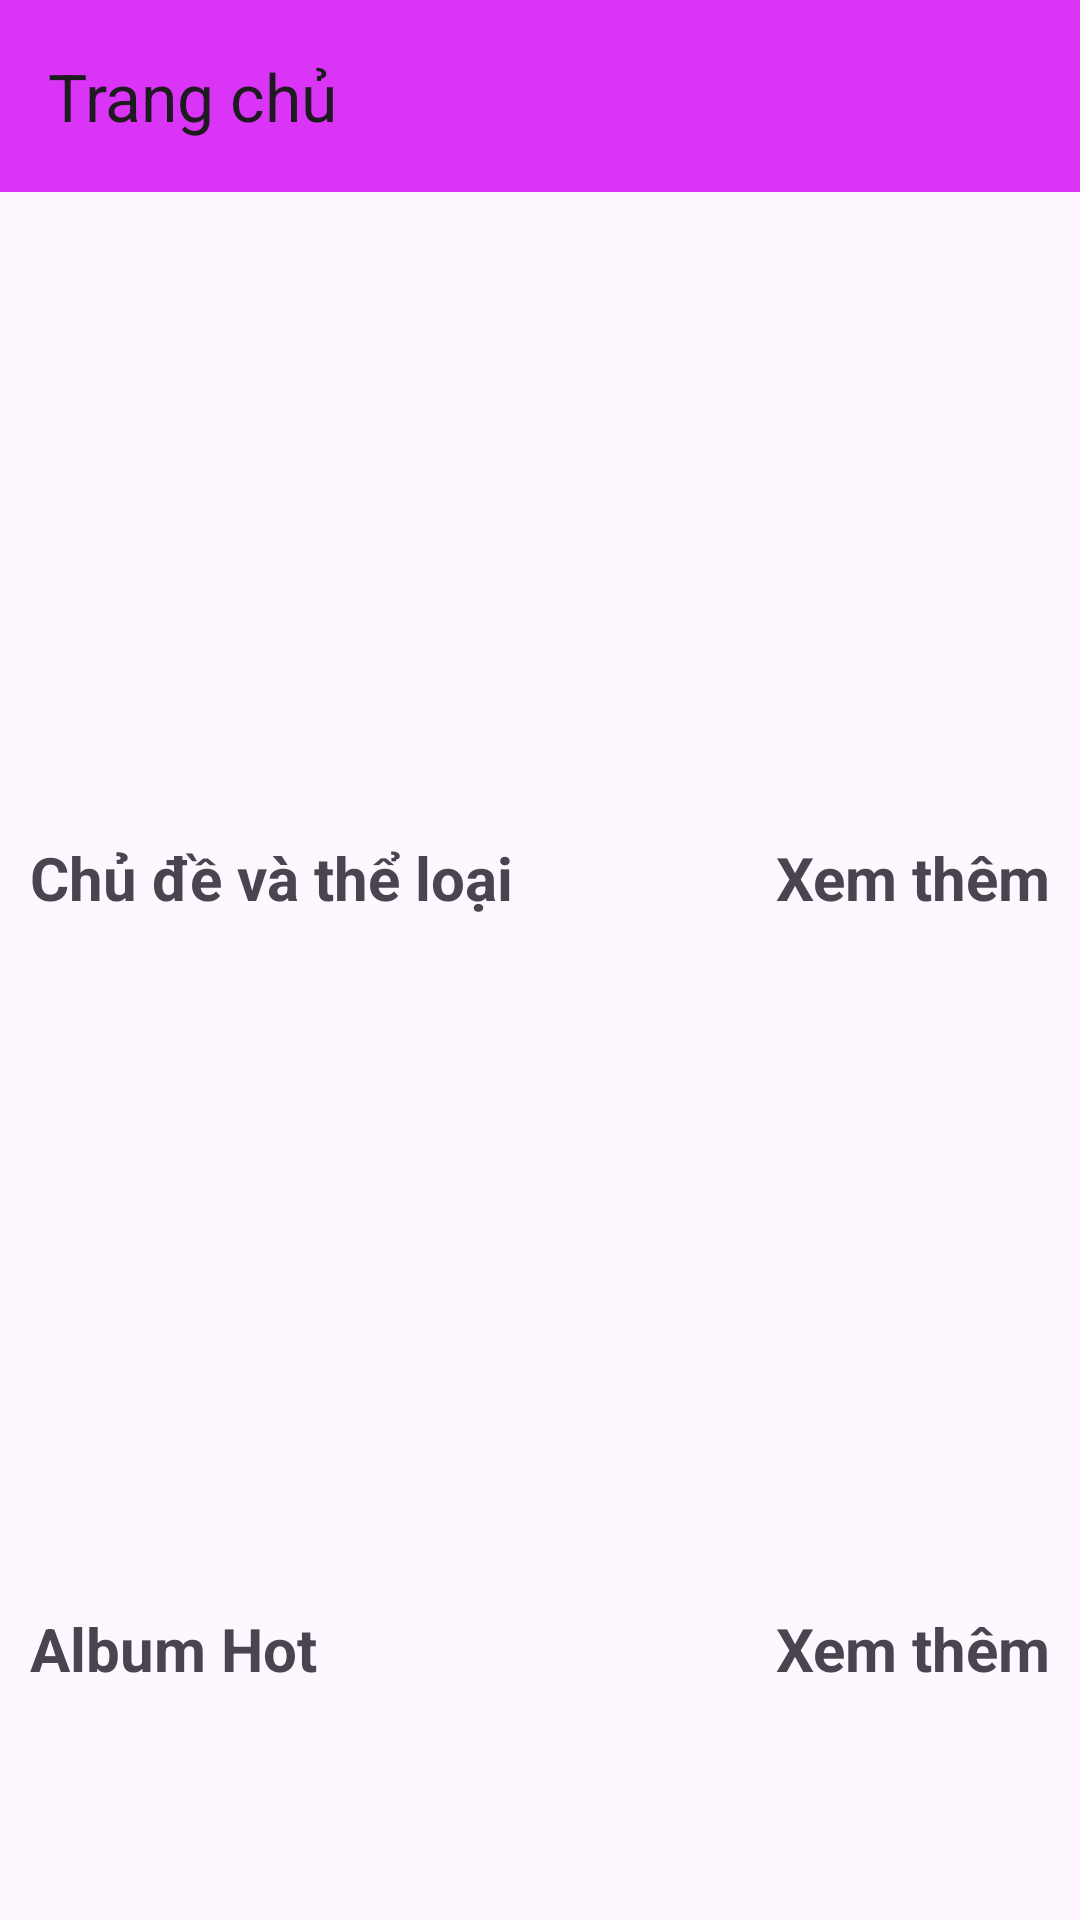

Here is an Android app screen rendered from its layout file. Give the layout XML and the strings, colors and styles it references.
<!-- AndroidManifest.xml: application theme Theme.App_nhac -->
<!-- res/layout/fragment__trangchu.xml -->
<?xml version="1.0" encoding="utf-8"?>
<ScrollView xmlns:android="http://schemas.android.com/apk/res/android"

    xmlns:tools="http://schemas.android.com/tools"
    android:layout_width="match_parent"
    android:layout_height="match_parent"
    android:scrollbars="none"
    android:fillViewport="true"
    xmlns:app="http://schemas.android.com/apk/res-auto"
    tools:context=".Fragment.Fragment_Trangchu">

   <RelativeLayout

       android:layout_width="match_parent"
       android:layout_height="wrap_content">
    <LinearLayout
        android:layout_width="match_parent"
        android:layout_height="match_parent"
        android:orientation="vertical">
        <androidx.appcompat.widget.Toolbar
            android:id="@+id/toolbartrangchu"
            android:layout_width="match_parent"
            android:layout_height="?attr/actionBarSize"
            app:title="Trang chủ"
            android:background="#DA35F6"></androidx.appcompat.widget.Toolbar>

       <LinearLayout
           android:layout_width="match_parent"
           android:layout_height="wrap_content"
           android:id="@+id/linear"
           android:orientation="vertical">
           <ScrollView
               android:layout_width="match_parent"
               android:layout_height="match_parent"
               xmlns:tools="http://schemas.android.com/tools">
               <RelativeLayout
                   android:layout_width="match_parent"
                   android:layout_height="wrap_content"
                   >
                   <androidx.viewpager.widget.ViewPager
                       android:id="@+id/ViewPager"
                       android:layout_width="match_parent"
                       android:layout_height="200dp"
                       android:inAnimation="@anim/slide_in_right"
                       android:outAnimation="@anim/slide_in_left">

                       <me.relex.circleindicator.CircleIndicator
                           android:layout_width="wrap_content"
                           android:layout_height="13dp"
                           android:layout_marginTop="10dp"
                           android:id="@+id/circle_center"
                           ></me.relex.circleindicator.CircleIndicator>

                   </androidx.viewpager.widget.ViewPager>




               </RelativeLayout>
           </ScrollView>
       </LinearLayout>

        <LinearLayout
            android:layout_width="match_parent"
            android:layout_height="wrap_content"
            android:orientation="vertical"
            android:layout_marginHorizontal="10dp"
            android:layout_marginVertical="15dp">
    <RelativeLayout
        android:layout_width="match_parent"
        android:layout_height="wrap_content"
        >
        <TextView
            android:layout_width="wrap_content"
            android:layout_height="wrap_content"
            android:textStyle="bold"
            android:text="Chủ đề và thể loại"
            android:textSize="20dp"


            ></TextView>

        <TextView
            android:id="@+id/tvXemThemTL"
            android:layout_width="wrap_content"
            android:layout_height="wrap_content"
            android:layout_alignParentEnd="true"
            android:gravity="end"
            android:text="Xem thêm"
            android:textSize="20dp"

            android:textStyle="bold"></TextView>



    </RelativeLayout>
        <androidx.recyclerview.widget.RecyclerView
            android:id="@+id/recyclerviewchude"
            android:layout_width="match_parent"
            android:layout_height="200dp"></androidx.recyclerview.widget.RecyclerView>
        </LinearLayout>
        <LinearLayout
            android:layout_width="match_parent"
            android:layout_height="wrap_content"
            android:orientation="vertical"
            android:layout_marginHorizontal="10dp"
            android:layout_marginVertical="15dp">
        <RelativeLayout
            android:layout_width="match_parent"
            android:layout_height="wrap_content"
          >
            <TextView
                android:layout_width="wrap_content"
                android:layout_height="wrap_content"
                android:textStyle="bold"
                android:text="Album Hot"
                android:textSize="20dp"


                ></TextView>

            <TextView
                android:id="@+id/tvXemThemAlbum"
                android:layout_width="wrap_content"
                android:layout_height="wrap_content"
                android:layout_alignParentEnd="true"
                android:gravity="end"
                android:text="Xem thêm"
                android:textSize="20dp"

                android:textStyle="bold"></TextView>


        </RelativeLayout>

            <androidx.recyclerview.widget.RecyclerView

                android:id="@+id/recyclerviewalbum"
                android:layout_width="match_parent"
                android:layout_height="236dp"
          ></androidx.recyclerview.widget.RecyclerView>
        </LinearLayout>
        <LinearLayout
            android:layout_width="match_parent"
            android:layout_height="match_parent"
            android:orientation="vertical"
            android:layout_marginHorizontal="10dp"
            android:layout_marginVertical="15dp">
        <RelativeLayout
            android:layout_width="match_parent"
            android:layout_height="wrap_content">

            <TextView
                android:layout_width="wrap_content"
                android:layout_height="wrap_content"
                android:textStyle="bold"
                android:text="Danh sách bài hát "
                android:textSize="20dp"
></TextView>
        </RelativeLayout>

        <androidx.recyclerview.widget.RecyclerView
            android:id="@+id/recyclerviewtopbxh"
            android:layout_width="match_parent"
            android:layout_height="500dp"
 ></androidx.recyclerview.widget.RecyclerView>
        </LinearLayout>
    </LinearLayout>

   </RelativeLayout>

</ScrollView>
<!-- resources referenced by this layout -->
<resources>
  <style name="Theme.App_nhac" parent="Base.Theme.App_nhac" />
  <style name="Base.Theme.App_nhac" parent="Theme.Material3.DayNight.NoActionBar">
          
          
      </style>
</resources>
